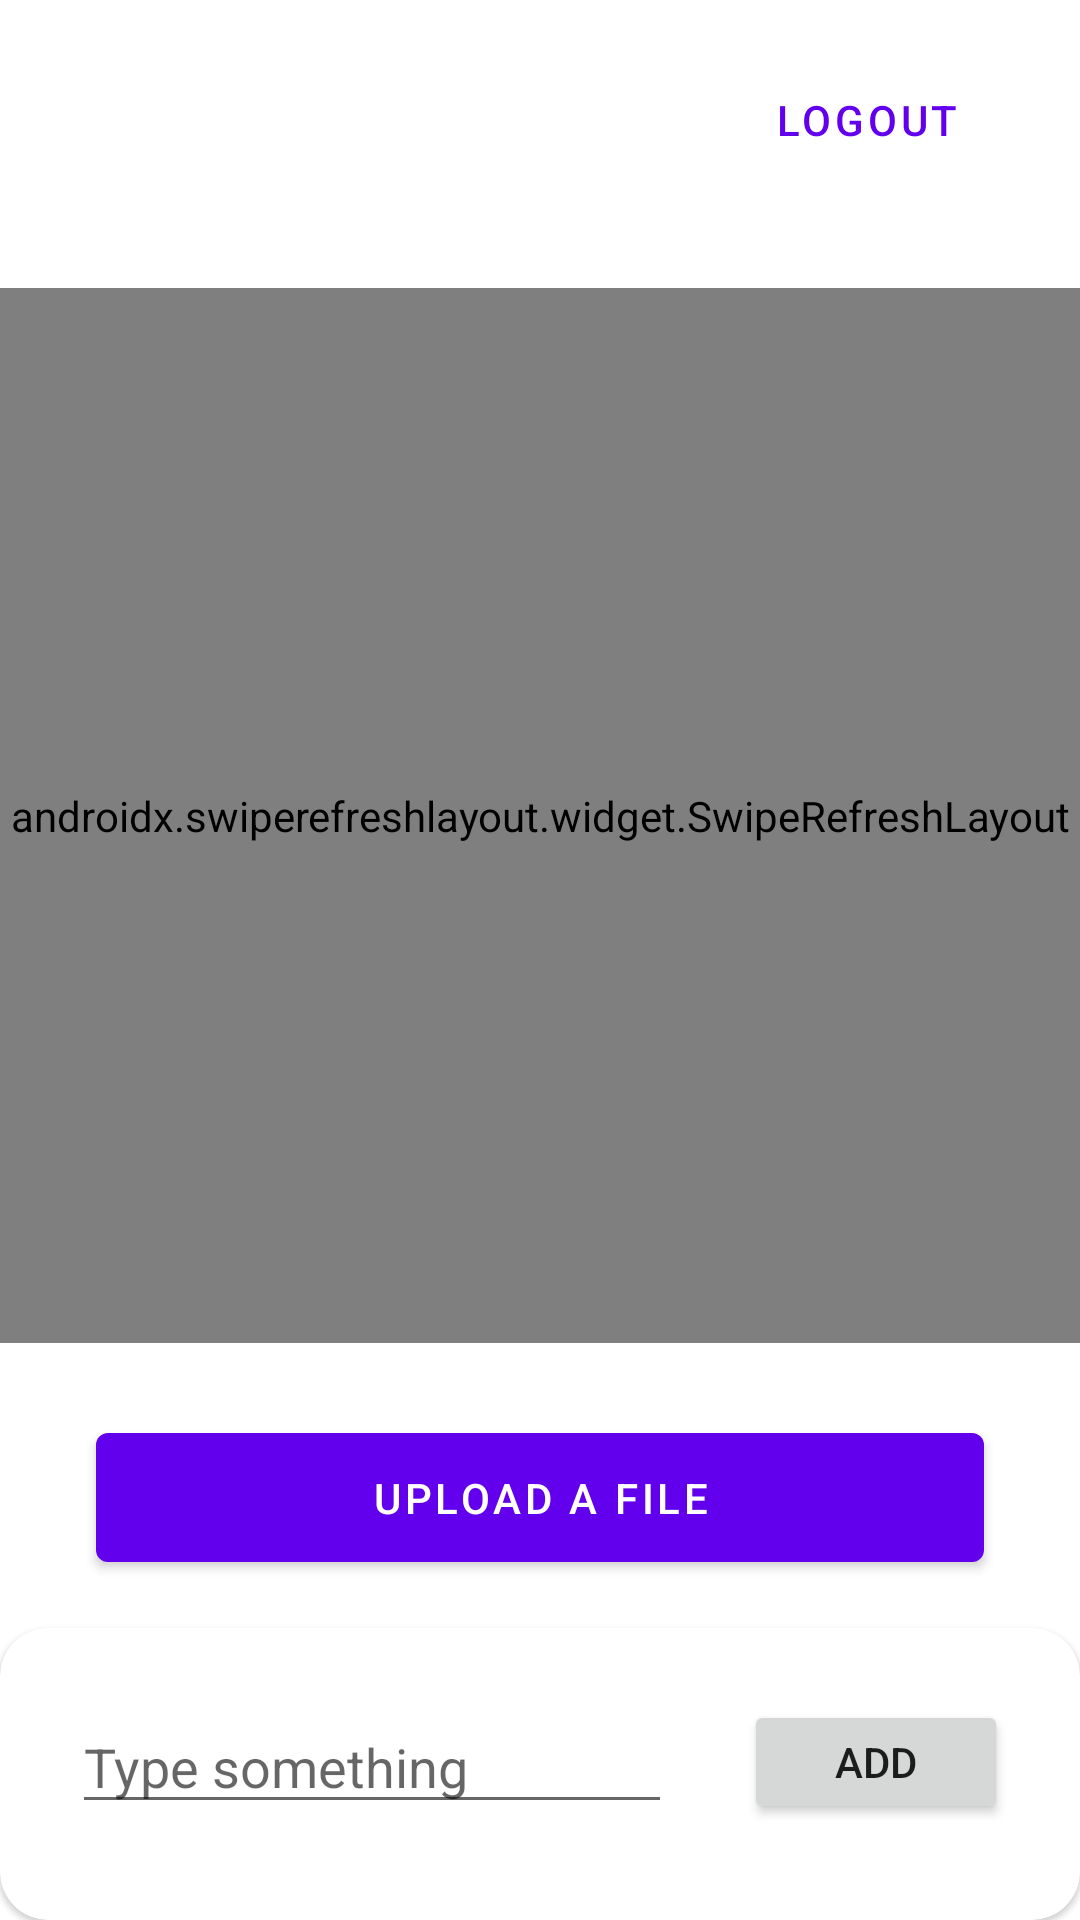

This screen was rendered from an Android layout file. Write that file and the resources it references.
<!-- AndroidManifest.xml: application theme Theme.LySync -->
<!-- res/layout/activity_main.xml -->
<?xml version="1.0" encoding="utf-8"?>
<androidx.constraintlayout.widget.ConstraintLayout xmlns:android="http://schemas.android.com/apk/res/android"
    xmlns:app="http://schemas.android.com/apk/res-auto"
    xmlns:tools="http://schemas.android.com/tools"
    android:layout_width="match_parent"
    android:layout_height="match_parent"
    tools:context=".MainActivity">


    <Button
        android:id="@+id/logout_btn"
        android:layout_width="wrap_content"
        android:layout_height="wrap_content"
        android:layout_marginTop="16dp"
        android:layout_marginEnd="24dp"
        android:text="Logout"
        style="@style/Widget.MaterialComponents.Button.OutlinedButton"
        app:layout_constraintEnd_toEndOf="parent"
        app:layout_constraintTop_toTopOf="parent" />

    <ProgressBar
        android:id="@+id/logout_progress"
        android:layout_width="wrap_content"
        android:layout_height="wrap_content"
        android:layout_marginTop="16dp"
        android:layout_marginEnd="16dp"
        android:layout_marginBottom="16dp"
        android:visibility="invisible"
        app:layout_constraintBottom_toBottomOf="@+id/logout_btn"
        app:layout_constraintEnd_toStartOf="@+id/logout_btn"
        app:layout_constraintTop_toTopOf="@+id/logout_btn" />

    <androidx.swiperefreshlayout.widget.SwipeRefreshLayout
        android:id="@+id/swipe_layout"
        android:layout_width="0dp"
        android:layout_height="0dp"
        android:layout_marginTop="32dp"
        android:layout_marginBottom="24dp"
        app:layout_constraintBottom_toTopOf="@+id/file_upload_btn"
        app:layout_constraintEnd_toEndOf="parent"
        app:layout_constraintStart_toStartOf="parent"
        app:layout_constraintTop_toBottomOf="@+id/logout_progress">

        <androidx.recyclerview.widget.RecyclerView
            android:id="@+id/main_recycler"
            android:layout_width="match_parent"
            android:layout_height="wrap_content" />

    </androidx.swiperefreshlayout.widget.SwipeRefreshLayout>

    <com.google.android.material.button.MaterialButton
        android:id="@+id/file_upload_btn"
        android:layout_width="match_parent"
        android:layout_height="wrap_content"
        android:layout_marginStart="32dp"
        android:layout_marginEnd="32dp"
        android:layout_marginBottom="16dp"
        android:text="Upload a file"
        android:paddingVertical="12dp"
        app:layout_constraintBottom_toTopOf="@+id/materialCardView"
        app:layout_constraintEnd_toEndOf="parent"
        app:layout_constraintStart_toStartOf="parent" />

    <com.google.android.material.card.MaterialCardView
        android:id="@+id/materialCardView"
        android:layout_width="match_parent"
        android:layout_height="wrap_content"
        app:cardCornerRadius="16dp"
        app:layout_constraintBottom_toBottomOf="parent"
        app:layout_constraintEnd_toEndOf="parent"
        app:layout_constraintStart_toStartOf="parent">

        <androidx.constraintlayout.widget.ConstraintLayout
            android:layout_width="match_parent"
            android:layout_height="wrap_content"
            android:paddingTop="24dp">

            <EditText
                android:id="@+id/add_data_inp"
                android:layout_width="0dp"
                android:layout_height="wrap_content"
                android:layout_marginStart="24dp"
                android:layout_marginEnd="24dp"
                android:layout_marginBottom="32dp"
                android:hint="Type something"
                app:layout_constraintBottom_toBottomOf="parent"
                app:layout_constraintEnd_toStartOf="@+id/add_btn"
                app:layout_constraintStart_toStartOf="parent" />

            <Button
                android:id="@+id/add_btn"
                android:layout_width="wrap_content"
                android:layout_height="0dp"
                android:layout_marginEnd="24dp"
                android:text="ADD"
                app:layout_constraintBottom_toBottomOf="@+id/add_data_inp"
                app:layout_constraintEnd_toEndOf="parent"
                app:layout_constraintTop_toTopOf="@+id/add_data_inp" />

            <ProgressBar
                android:id="@+id/add_progress"
                android:layout_width="wrap_content"
                android:layout_height="0dp"
                android:layout_marginVertical="8dp"
                android:layout_marginEnd="32dp"
                android:visibility="invisible"
                app:layout_constraintBottom_toBottomOf="@+id/add_btn"
                app:layout_constraintEnd_toStartOf="@+id/add_btn"
                app:layout_constraintTop_toTopOf="@+id/add_btn" />


        </androidx.constraintlayout.widget.ConstraintLayout>
    </com.google.android.material.card.MaterialCardView>

</androidx.constraintlayout.widget.ConstraintLayout>
<!-- resources referenced by this layout -->
<resources>
  <style name="Theme.LySync" parent="Theme.MaterialComponents.DayNight.NoActionBar">
          
          <item name="colorPrimary">@color/purple_500</item>
          <item name="colorPrimaryVariant">@color/purple_700</item>
          <item name="colorOnPrimary">@color/white</item>
          
          <item name="colorSecondary">@color/teal_200</item>
          <item name="colorSecondaryVariant">@color/teal_700</item>
          <item name="colorOnSecondary">@color/black</item>
          
          <item name="android:statusBarColor" tools:targetApi="l">@color/black</item>
          
      </style>
  <color name="purple_500">#FF6200EE</color>
  <color name="purple_700">#FF3700B3</color>
  <color name="white">#FFFFFFFF</color>
  <color name="teal_200">#FF03DAC5</color>
  <color name="teal_700">#FF018786</color>
  <color name="black">#FF000000</color>
</resources>
